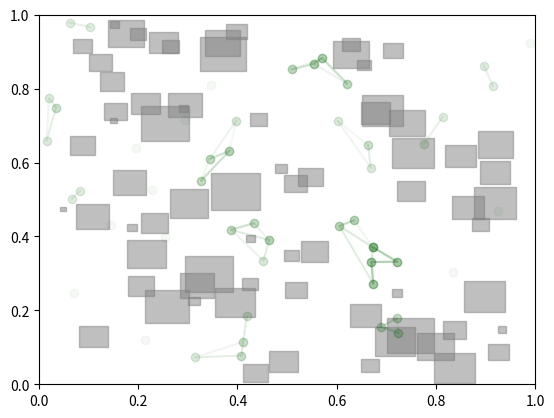

The script that saved this image:


import numpy as np
import matplotlib.pyplot as plt
from matplotlib.animation import FuncAnimation
from scipy.spatial import cKDTree

# Define simulation parameters
num_people = 50  # Number of people within the slum area
num_iterations = 300  # Number of simulation iterations
max_speed = 0.015  # Maximum speed of people
min_speed = -0.015  # Minimum speed of people
neighbor_distance = 0.1  # Distance threshold for neighbor detection
slum_center = np.array([0.5, 0.5])  # Center of the slum area
alignment_factor = 0.015  # Factor influencing alignment behavior
cohesion_factor = 0.015  # Factor influencing cohesion behavior
separation_factor = 0.02  # Factor influencing separation behavior
trail_decay = 0.95  # Trail decay factor
building_repulsion = 0.01  # Factor influencing building avoidance behavior

# Generate layout of the slum area (random buildings)
def generate_slum_layout(num_buildings, min_size=0.01, max_size=0.1):
    buildings = []
    for _ in range(num_buildings):
        size = np.random.uniform(min_size, max_size)
        x = np.random.uniform(0, 1 - size)
        y = np.random.uniform(0, 1 - size)
        buildings.append((x, y, size))
    return buildings

# Generate initial positions of people within the slum area
def generate_people_positions(num_people):
    return np.random.rand(num_people, 2)

# Initialize positions and velocities of people
positions = generate_people_positions(num_people)
velocities = np.random.uniform(min_speed, max_speed, (num_people, 2))

# Initialize KD-tree for efficient nearest neighbor queries
kdtree = cKDTree(positions)

# Initialize figure and axis for visualization
fig, ax = plt.subplots()
ax.set_xlim(0, 1)
ax.set_ylim(0, 1)

# Create empty lists to store trail data
trail_segments = []

# Generate layout of the slum area
buildings = generate_slum_layout(70)  # Adjust the number of buildings as needed

# Plot buildings
for building in buildings:
    x, y, size = building
    rect = plt.Rectangle((x, y), size, size, color='gray', alpha=0.5)
    ax.add_patch(rect)

# Define update function for animation
def update(frame):
    global positions, velocities, kdtree, trail_segments
    
    # Clear previous trail segments
    for line in trail_segments:
        line.remove()
    trail_segments.clear()
    
    # Update positions of people based on velocities
    positions += velocities
    
    # Apply wrap-around behavior to keep people within the slum area
    positions = positions % 1
    
    # Update KD-tree with new positions
    kdtree = cKDTree(positions)
    
    # Generate new trail segments and update velocities
    for i in range(num_people):
        # Query nearest neighbors to determine intensity
        neighbor_indices = kdtree.query_ball_point(positions[i], neighbor_distance)
        num_neighbors = len(neighbor_indices)
        
        # Calculate alignment, cohesion, and separation vectors
        alignment = np.mean(velocities[neighbor_indices], axis=0) - velocities[i]
        cohesion = np.mean(positions[neighbor_indices], axis=0) - positions[i]
        separation = np.mean(positions[neighbor_indices], axis=0) - positions[i]
        
        # Update velocity based on alignment, cohesion, and separation
        velocities[i] += (alignment_factor * alignment + cohesion_factor * cohesion - separation_factor * separation)
        
        # Avoid buildings
        for building in buildings:
            bx, by, bsize = building
            dist = np.linalg.norm(positions[i] - np.array([bx + bsize / 2, by + bsize / 2]))
            if dist < bsize:
                velocities[i] += building_repulsion * (positions[i] - np.array([bx + bsize / 2, by + bsize / 2])) / (dist ** 2)
        
        # Limit maximum speed
        speed = np.linalg.norm(velocities[i])
        if speed > max_speed:
            velocities[i] *= max_speed / speed
        
        # Generate trail segment
        trail_x = [positions[i, 0]]
        trail_y = [positions[i, 1]]
        for neighbor_index in neighbor_indices:
            trail_x.append(positions[neighbor_index, 0])
            trail_y.append(positions[neighbor_index, 1])
        
        # Adjust color and alpha based on intensity
        intensity = num_neighbors / num_people
        trail, = ax.plot(trail_x, trail_y, 'o-', color='darkgreen', alpha=intensity*trail_decay)
        trail_segments.append(trail)
    
    return trail_segments

# Flag to toggle behavior
move_towards_edge = False

# Function to handle mouse click event for toggling behavior
def onclick(event):
    global velocities, move_towards_edge
    move_towards_edge = not move_towards_edge
    if move_towards_edge:
        print("Evacuation towards edges of buildings activated.")
    else:
        print("Normal evacuation mode activated.")

# Attach mouse click event handler
cid = fig.canvas.mpl_connect('button_press_event', onclick)

# Function to move people towards the nearest building edge during evacuation
def move_towards_building_edge():
    for i in range(num_people):
        # Find nearest building edge
        nearest_edge_dist = float('inf')
        nearest_edge = None
        for building in buildings:
            bx, by, bsize = building
            dist_to_edge = min(abs(positions[i, 0] - bx), abs(positions[i, 0] - (bx + bsize)), abs(positions[i, 1] - by), abs(positions[i, 1] - (by + bsize)))
            if dist_to_edge < nearest_edge_dist:
                nearest_edge_dist = dist_to_edge
                nearest_edge = (bx, by, bsize)
        
        # Calculate vector from person to nearest building edge
        bx, by, bsize = nearest_edge
        edge_position = np.array([bx + bsize / 2, by + bsize / 2])
        direction = edge_position - positions[i]
        
        # Normalize and scale the vector to adjust the velocity
        velocities[i] += 0.05 * direction / np.linalg.norm(direction)

# Create animation
animation = FuncAnimation(fig, update, frames=num_iterations, interval=50, blit=True)

# Timer to toggle behavior every 0.2 seconds
def toggle_behavior(frame):
    if move_towards_edge:
        move_towards_building_edge()

# Timer to toggle behavior
toggle_timer = fig.canvas.new_timer(interval=200)
toggle_timer.add_callback(toggle_behavior, 0)
toggle_timer.start()

plt.show()
